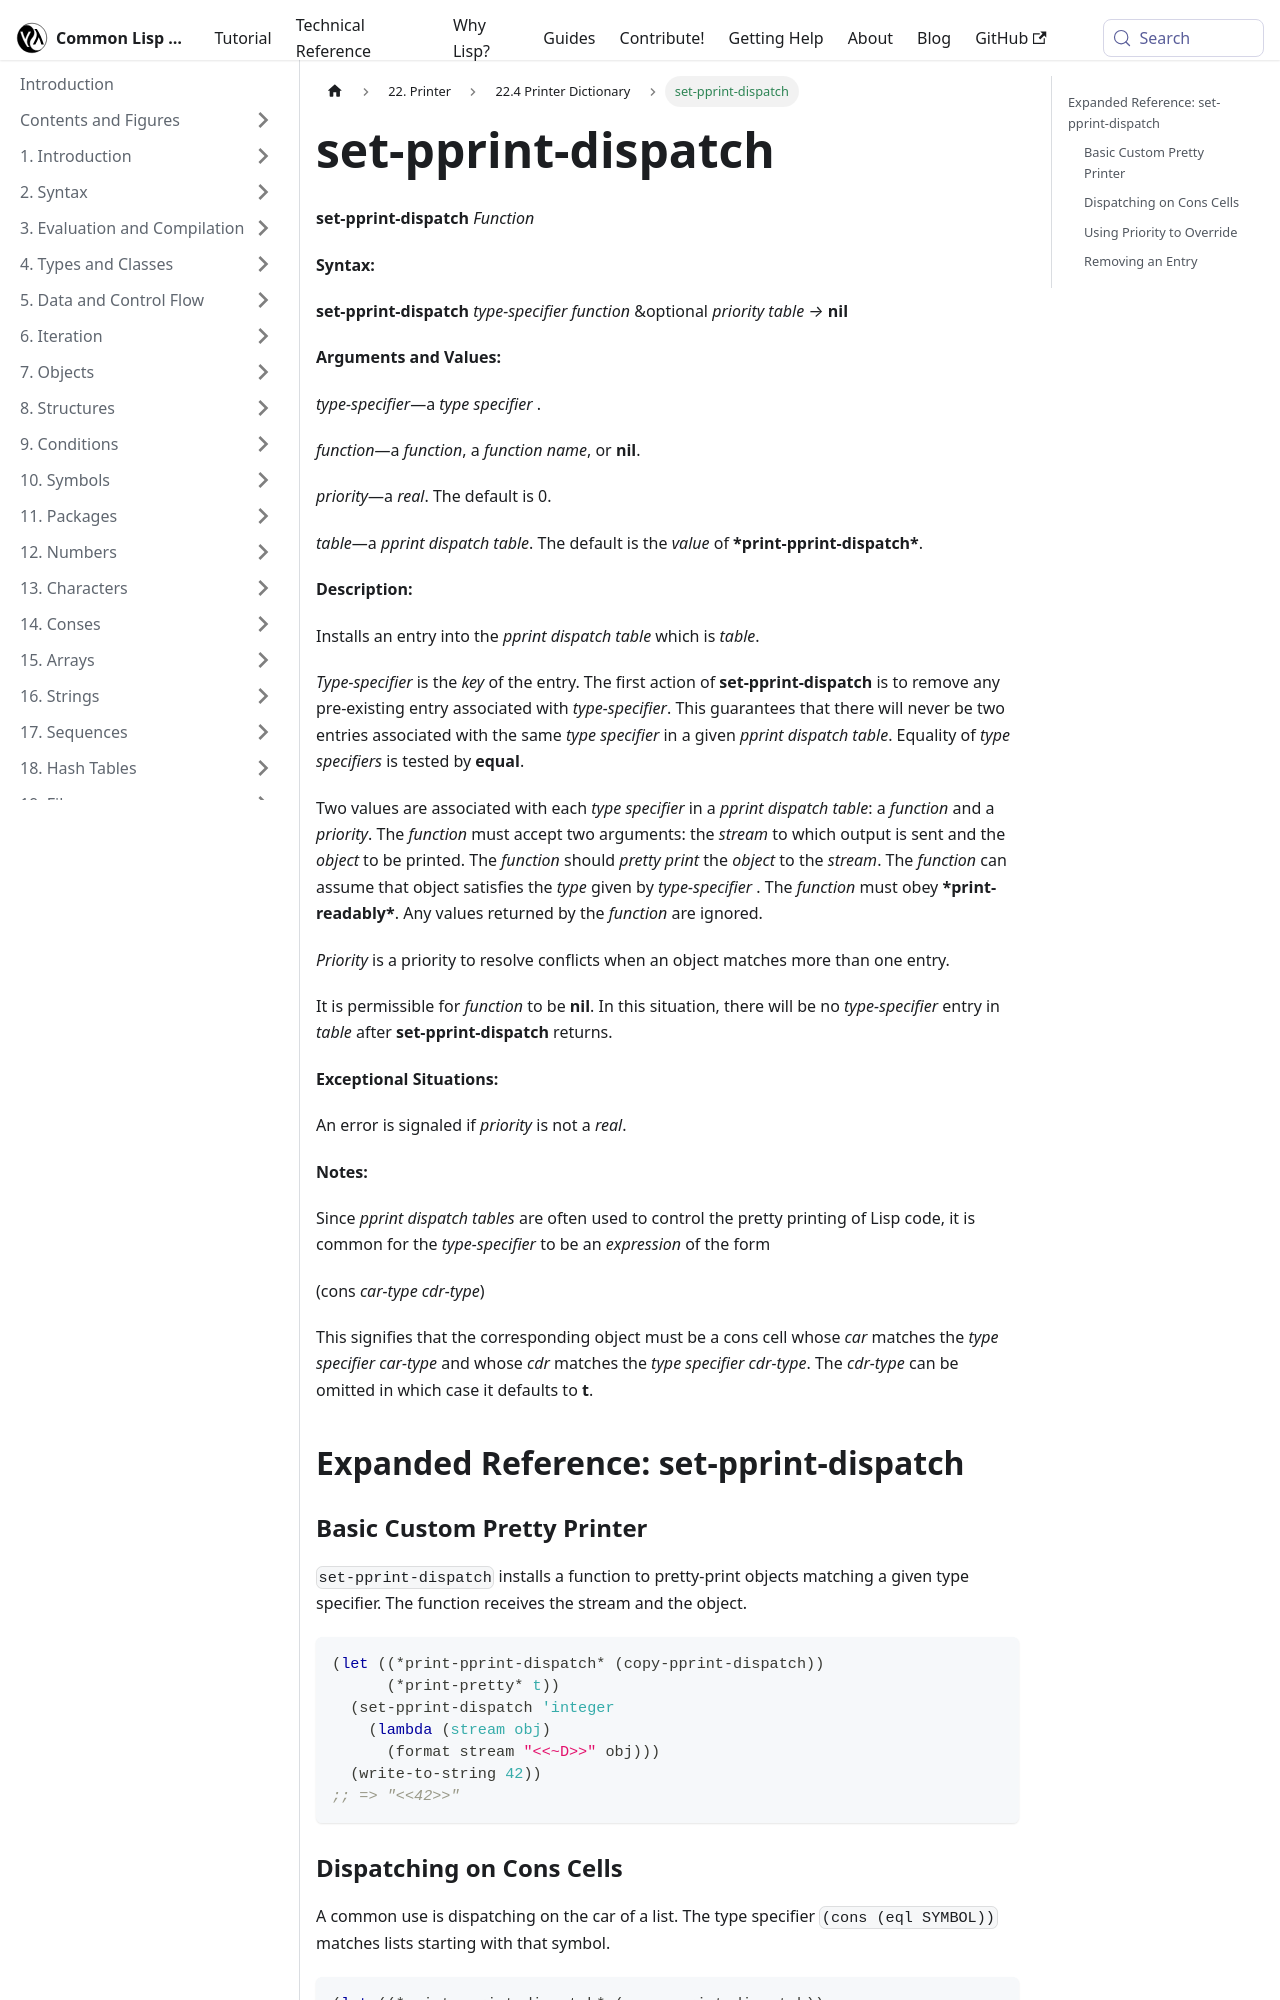

repository: lisp-docs/cl-language-reference · page: chap-22/cc-e-dictionary/set-pprint-dispatch_function.html · generator: docusaurus

---
title: "set-pprint-dispatch"
---

# set-pprint-dispatch

import SetPprintDispatchFunction from './_set-pprint-dispatch_function.md';

<SetPprintDispatchFunction />

## Expanded Reference: set-pprint-dispatch

### Basic Custom Pretty Printer

`set-pprint-dispatch` installs a function to pretty-print objects matching a given type specifier. The function receives the stream and the object.

```lisp
(let ((*print-pprint-dispatch* (copy-pprint-dispatch))
      (*print-pretty* t))
  (set-pprint-dispatch 'integer
    (lambda (stream obj)
      (format stream "<<~D>>" obj)))
  (write-to-string 42))
;; => "<<42>>"
```
